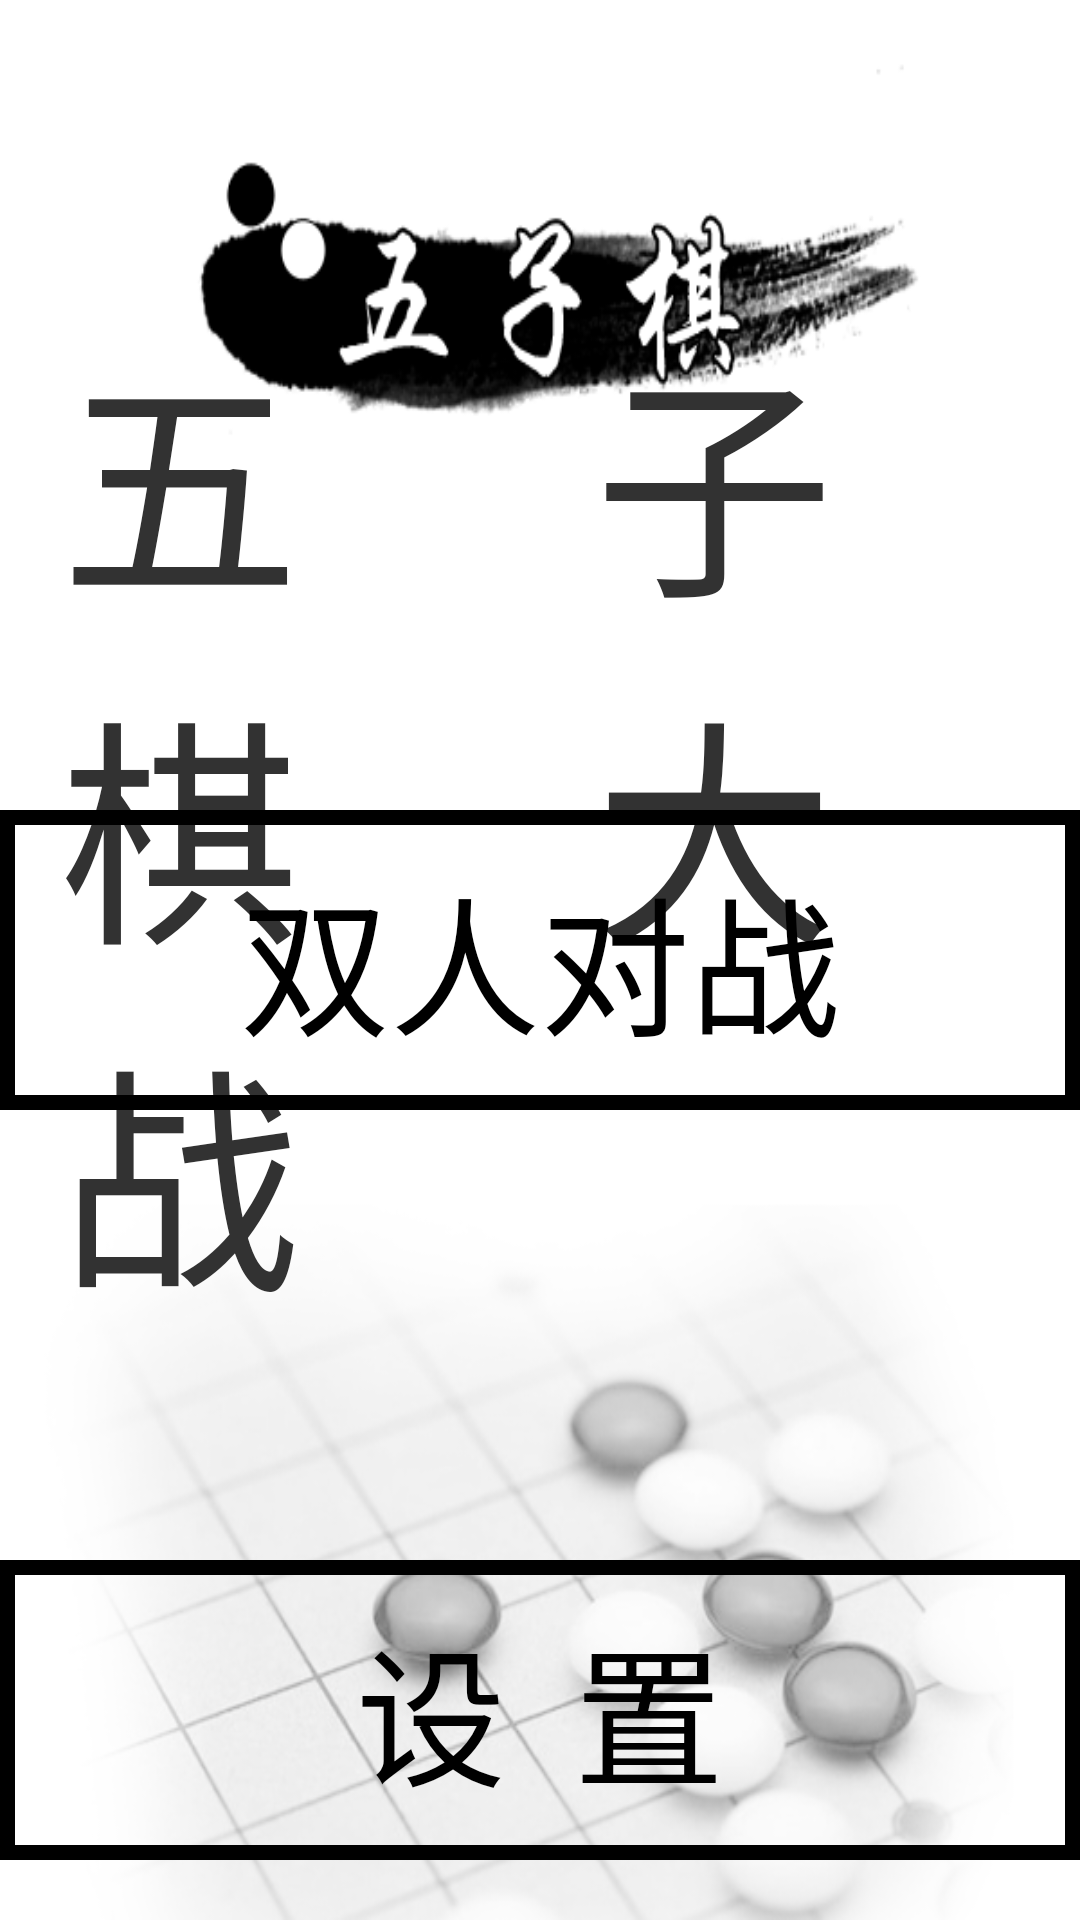

This screen was rendered from an Android layout file. Write that file and the resources it references.
<!-- AndroidManifest.xml: application theme AppTheme -->
<!-- res/layout/activity_main.xml -->
<?xml version="1.0" encoding="utf-8"?>
<RelativeLayout xmlns:android="http://schemas.android.com/apk/res/android"
    android:layout_width="match_parent"
    android:layout_height="match_parent"
    android:background="@drawable/background"
     >
	<TextView
	    android:layout_width="wrap_content"
	    android:layout_height="wrap_content"
	    android:layout_centerHorizontal="true"
	    android:layout_marginTop="100dp"
	    android:letterSpacing="0.5"
	    android:text="@string/game_title"
	    android:textSize="80sp" />
	<Button 
	    android:id="@+id/btn_double_battle"
	    android:layout_width="400dp"
	    android:layout_height="wrap_content"
	    android:layout_centerInParent="true"
	    android:background="@drawable/button_shape"
	    android:textSize="50sp"
	    android:text="@string/double_battle"/>
	<Button 
	    android:id="@+id/btn_goto_setting"
	    android:layout_width="400dp"
	    android:layout_height="wrap_content"
	    android:layout_centerInParent="true"
	    android:layout_below="@id/btn_double_battle"
	    android:layout_marginTop="150dp"
	    android:background="@drawable/button_shape"
	    android:textSize="50sp"
	    android:text="@string/game_setting"/>
	


</RelativeLayout>
<!-- resources referenced by this layout -->
<resources>
  <!-- drawable background: jpg bitmap (drawable-xxhdpi, 192406 bytes) -->
  <!-- drawable button_shape (drawable-hdpi) -->
  <?xml version="1.0" encoding="utf-8"?>
  <shape xmlns:android="http://schemas.android.com/apk/res/android" android:shape="rectangle" android:dither="true" >
      <solid android:color="@null" />
      <size 
          android:height="100dp"/>
  	<stroke android:width="5dp"
  	    android:color="@android:color/black"/>
  </shape>
  <string name="double_battle">双人对战</string>
  <string name="game_setting">设  置</string>
  <string name="game_title">五 子 棋 大 战</string>
  <style name="AppTheme" parent="android:Theme.Light.NoTitleBar.Fullscreen">
          
      </style>
</resources>
